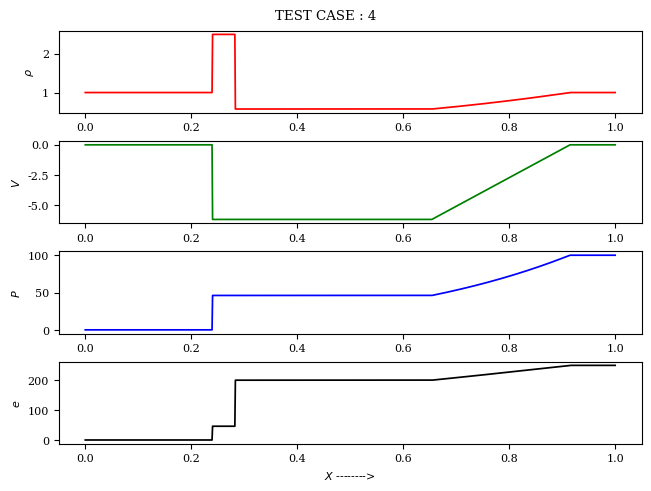

Write Python code to recreate this figure.
'''
[redacted]
COURSE:         COMPUTATIONAL GASDYNAMICS
COURSE CODE:    AE229
DEPARTMENT:     ICER
DESCRIPTION:    PYTHON CODE TO SOLVE FOR EXACT RIEMANN PROBLEM FOR SOD'S SHOCK TUBE
VERSION:        4
REFERENCE:      E. F. Toro, “Riemann Solvers and Numerical Methods for Fluid Dynamics 3rd EDITION,” Springer Verlag, Berlin, 2009
'''

#%%
import numpy as np
import matplotlib.pyplot as plt
import sys

#%%---------------FUNCTIONS DEFINITIONS---------------#
#
def GUESS_P(P_L, U_L, RHO_L, P_R, U_R, RHO_R, G1, G2, G3, G4, G5, G6, G7, G8):

    Q_USER = 2.0

#----------COMPUTE GUESS PRESSURE FROM PVRS-------------#
    #-------PVRS = PRIMITIVE VARIABLE RIEMANN SOLVER--------#
    A_UP = 0.25*(RHO_L +  RHO_R) * (A_L + A_R)
    P_PV = 0.5 * (P_L + P_R) + 0.5 * (U_L - U_R) * A_UP
    P_PV = np.maximum(0.0, P_PV)
    P_MIN = np.minimum(P_L, P_R)
    P_MAX = np.maximum(P_L, P_R)
    Q_MAX = P_MAX / P_MIN

    if (Q_MAX <= Q_USER and (P_MIN <= P_PV and P_PV <= P_MAX)):
        #-------SELECT PVRS GUESS---------------#
        P_M = P_PV

    elif (P_PV <= P_MIN):
        #-------SELECT TWO-RAREFACTION RIEMANN SOLVER---------#
        P_Q = (P_L/ P_R)**G1
        U_M = ((P_Q * U_L / A_L) + (U_R / A_R) + G4*(P_Q - 1.0)) / ((P_Q / A_L) + (1.0 / A_R))
        P_TL = 1.0 + (G7 * (U_L - U_M) / A_L)
        P_TR = 1.0 + (G7 * (U_M - U_R) / A_R)
        P_M = 0.5 * ((P_L * P_TL**G3) + (P_R * P_TR**G3))
    
    else:
        #-------SELECT TWO-SHOCK RIEMANN SOLVER----------#
        #-------WITH PVRS AS AN ESTIMATE-----------------#
        G_EL = np.sqrt((G5 / RHO_L) / (G6 * P_L + P_PV))
        G_ER = np.sqrt((G5 / RHO_R) / (G6 * P_R + P_PV))
        P_M = ((G_EL * P_L) + (G_ER * P_R) - (U_R - U_L)) / (G_EL + G_ER)
    
    print("\n=>   P_START = ", P_M, "\n")

    return P_M

#---------------PRESSURE FUCNTION AND DERIVATIVES----------------#
def PRESS_FUNC(P, RHO_K, P_K, A_K):

    if P <= P_K:
        #-------------RAREFACTION WAVE--------------#
        P_RATIO = P / P_K
        F = G4 * A_K * (P_RATIO**G1 - 1.0)
        F_DASH = (1.0 / (RHO_K * A_K)) * P_RATIO**(-G2)

    else:
        #-------------SHOCK WAVE---------------------#
        A_K = G5 / RHO_K
        B_K = G6 * P_K
        SQRT = np.sqrt(A_K / (B_K +P))
        F = (P - P_K) * SQRT
        F_DASH = (1.0 - 0.5 * (P - P_K) / (B_K + P)) * SQRT

    return F, F_DASH

#---------------SOLVER FOR P* & U*---------------------------#
def P_STAR_SOLVER(P_L, U_L, RHO_L, P_R, U_R, RHO_R, G1, G2, G3, G4, G5, G6, G7, G8, MAX_ITER, A_L, A_R):

    P_START = GUESS_P(P_L, U_L, RHO_L, P_R, U_R, RHO_R, G1, G2, G3, G4, G5, G6, G7, G8)
    P_OLD = P_START
    U_DIFF = U_R - U_L

    TOL = 1e-6

    for i in range(1, MAX_ITER+1):

        print("------------ ITERATION = ", i, " ---------------")
        
        F_L, F_L_DASH = PRESS_FUNC(P_OLD, RHO_L, P_L, A_L)
        print("=>   F_L      =  ", F_L)
        print("=>   F_L_DASH =  ", F_L_DASH)

        F_R, F_R_DASH = PRESS_FUNC(P_OLD, RHO_R, P_R, A_R)
        print("=>   F_R      =  ", F_R)
        print("=>   F_R_DASH =  ", F_R_DASH)

        P = P_OLD - ((F_L + F_R + U_DIFF) / (F_L_DASH + F_R_DASH))

        DELTA_P = 2 * np.abs((P - P_OLD) / (P + P_OLD))
        print("=>   RESIDUAL = ", DELTA_P, "\n")
        
        if DELTA_P <= TOL:
            break
        if P < 0.0:
            P = TOL

        P_OLD = P

    P_STAR = P
    #------------------VELOCITY IN STAR REGION---------------#
    U_STAR = 0.5 * (U_L + U_R + F_R - F_L)
    print("------P* = ", P_STAR, " ------")
    print("------U* = ", U_STAR, " ------\n")

    return P_STAR, U_STAR

#--------SAMPLING USING P* AND U* TO GET COMPLETE SOLUTION--------#
def SAMPLING_SOL(P_STAR, U_STAR, S, P_L, U_L, RHO_L, P_R, U_R, RHO_R, \
                                                 G1, G2, G3, G4, G5, G6, G7, G8, A_L, A_R):
    GAMMA = 1.4
    if (S <= U_STAR):
        #---LEFT OF CONTACT DISCONTINUITY---
        if (P_STAR <= P_L):
            #---LEFT RAREFACTION---
            S_HL = U_L - A_L            # SPEED OF HEAD OF RAREFACTION
            if (S <= S_HL):
                #---LEFT DATA STATE---
                RHO = RHO_L
                U = U_L
                P = P_L
            else:
                A_ML = A_L * (P_STAR / P_L)**G1
                S_TL = U_STAR - A_ML    # SPEED OF TAIL OF RAREFACTION
                if (S > S_TL):
                    #---LEFT STAR STATE---
                    RHO = RHO_L * (P_STAR / P_L)**(1/GAMMA)
                    U = U_STAR
                    P = P_STAR
                else:
                    #---INSIDE LEFT FAN---
                    U = G5 * (A_L + G7 * U_L + S)
                    A = G5 * (A_L + G7 * (U_L - S))
                    RHO = RHO_L * (A / A_L)**G4
                    P = P_L * (A / A_L)**G3
            
        else:
            #---LEFT SHOCK---
            P_STARL = P_STAR / P_L
            S_L = U_L - A_L * np.sqrt(G2 * P_STARL + G1)
            if (S <= S_L):
                #---LEFT DATA STATE---
                RHO = RHO_L
                U = U_L
                P = P_L
            else:
                #---LEFT STAR STATE---
                RHO = RHO_L * (P_STARL + G6) / (P_STARL * G8 + 1.0)
                U = U_STAR
                P = P_STAR

    else:
        #---RIGHT OF THE CONTACT DISCONTINUITY---
        if (P_STAR > P_R):
            #---RIGHT SHOCK---
            P_STARR = P_STAR / P_R
            S_R = U_R + A_R * np.sqrt(G2 * P_STARR + G1)        # SHOCK SPEED
            if (S >= S_R):
                #---RIGHT DATA STATE---
                RHO = RHO_R
                U = U_R
                P = P_R
            else:
                #---RIGHT STAR STATE
                RHO = RHO_R * (P_STARR + G6) / (P_STARR * G6 + 1.0)
                U = U_STAR
                P = P_STAR
        
        else:
            #--- RIGHT RAREFACTION---
            S_HR = U_R + A_R
            if (S >= S_HR):
                #---RIGHT DATA STATE---
                RHO = RHO_R
                U = U_R
                P = P_R
            else:
                A_MR = A_R * (P_STAR / P_R)**G1
                S_TR = U_STAR + A_MR
                if (S <= S_TR):
                    #---RIGHT STAR STATE---
                    RHO = RHO_R * (P_STAR / P_R)**(1.0 / GAMMA)
                    U = U_STAR
                    P = P_STAR
                else:
                    #---INSIDE LEFT FAN---
                    U = G5 * (-A_R + G7 * U_R + S)
                    A = G5 * (A_R - G7 * (U_R - S))
                    RHO = RHO_R * (A / A_R)**G4
                    P = P_R * (A / A_R)**G3
                
    return RHO, U, P

#%%
#------------VARIABLES-------------------------------#
D_LEN = 1.0
DIA_POS = 0.5
N_CELL = 1000
GAMMA = 1.4
SIM_TIME = 0.25

#---STATE [DENSITY, VELOCITY, PRESSURE]---#
STATE_NUM = '4'
if (STATE_NUM == '1'):                              #---TEST CASE 1---#
    STATE_L = np.array([1.0, 0.0, 1.0])
    STATE_R = np.array([0.125, 0.0, 0.1])
    SIM_TIME = 0.25
elif (STATE_NUM =='2'):                             #---TEST CASE 2---#
    STATE_L = np.array([1.0, -2.0, 0.4])
    STATE_R = np.array([1.0, 2.0, 0.4])
    SIM_TIME = 0.15
elif (STATE_NUM == '3'):                            #---TEST CASE 3---#
    STATE_L = np.array([1.0, 0.0, 1000.0])
    STATE_R = np.array([1.0, 0.0, 0.01])
    SIM_TIME = 0.012
elif (STATE_NUM == '4'):                            #---TEST CASE 4---#
    STATE_L = np.array([1.0, 0.0, 0.01])
    STATE_R = np.array([1.0, 0.0, 100.0])
    SIM_TIME = 0.035
elif (STATE_NUM == '5'):                            #---TEST CASE 5---#
    STATE_L = np.array([5.99924, 19.5975, 460.894])
    STATE_R = np.array([5.99242, -6.19633, 46.0950])
    SIM_TIME = 0.035
elif (STATE_NUM == '6'):                            #---USER CASE '6'---#
    STATE_L = np.array([5.0, 19.0, 460.0])
    STATE_R = np.array([5.0, -6.0, 46.0])
    SIM_TIME = 0.024

RHO_L = STATE_L[0]
U_L = STATE_L[1]
P_L = STATE_L[2]

RHO_R = STATE_R[0]
U_R = STATE_R[1]
P_R = STATE_R[2]

MAX_ITER = 25

#------------GAMMA RELATED CONSTANTS-----------------#
G1 = (GAMMA - 1.0) / (2.0 * GAMMA)
G2 = (GAMMA + 1.0) / (2.0 * GAMMA)
G3 = 2.0 * GAMMA / (GAMMA - 1.0)
G4 = 2.0 / (GAMMA - 1.0)
G5 = 2.0 / (GAMMA + 1.0)
G6 = (GAMMA - 1.0) / (GAMMA + 1.0)
G7 = (GAMMA - 1.0) / 2.0
G8 = GAMMA - 1.0

#-------------COMPUTE SONIC SPEEDS (RIGHT & LEFT)------------------------#
A_L = np.sqrt(GAMMA * P_L / RHO_L)
A_R = np.sqrt(GAMMA * P_R / RHO_R)

#------------PRESSURE POSITIVITY CONDITION CHECK------------------------#
if (G4 * (A_L + A_R) <= (U_R - U_L)):
    print("!- INITIAL DATA IS SUCH THAT VACUUM IS GENERATED -!")
    sys.exit()

#---------EXACT SOLUTION FOR PRESSURE AND VELOCITY IN STAR REGION----------#
P_STAR, U_STAR = P_STAR_SOLVER(P_L, U_L, RHO_L, P_R, U_R, RHO_R, G1, G2, G3, G4, G5, G6, G7, G8, MAX_ITER, A_L, A_R)

#%%
DENSITY = []
PRESSURE = []
VELOCITY_X = []
INT_ENERGY = []

DX = D_LEN / N_CELL

for i in range(1, N_CELL+1):

    XPOS = (i - 0.5) * DX
    S = (XPOS - DIA_POS) / SIM_TIME

    RHO, U, P = SAMPLING_SOL(P_STAR, U_STAR, S, P_L, U_L, RHO_L, P_R, U_R, RHO_R, \
                                                 G1, G2, G3, G4, G5, G6, G7, G8, A_L, A_R)
    E = P / (RHO * (GAMMA - 1.0))

    #------------TRACKING SOLUTIONS-----------------
    # print("\n=====At location x = ", XPOS,"=====")
    # print("-------DENSITY  = ", RHO, "-------")
    # print("-------VELOCITY = ", U, "-------")
    # print("-------PRESSURE = ", P, "-------")
    #-----------------------------------------------
    DENSITY.append(RHO)
    VELOCITY_X.append(U)
    PRESSURE.append(P)
    INT_ENERGY.append(E)

# %%
#----------------PLOTTING THE RESULTS------------------
plt.rc('font', family='serif', size=8)
plt.rc('lines', linewidth=1.25)
plt.rc('legend', fontsize=8)
plt.rcParams['figure.dpi'] = 128
plt.rcParams['figure.constrained_layout.use'] = True

X_POS_PLOT = np.zeros(N_CELL)
for i in range(1, N_CELL+1):
    X_POS_PLOT[i-1] = (i - 0.5) * DX

fig, axs = plt.subplots(4)
fig.suptitle("TEST CASE : "+str(STATE_NUM))
axs[0].plot(X_POS_PLOT, DENSITY, '-r')
axs[0].set_ylabel(r"$\rho$")

axs[1].plot(X_POS_PLOT, VELOCITY_X, '-g')
axs[1].set_ylabel(r"$V$")

axs[2].plot(X_POS_PLOT, PRESSURE, '-b')
axs[2].set_ylabel(r"$P$")

axs[3].plot(X_POS_PLOT, INT_ENERGY, '-k')
axs[3].set_xlabel(r"$X$ -------->")
axs[3].set_ylabel(r"$e$")

plt.show()
# %%
